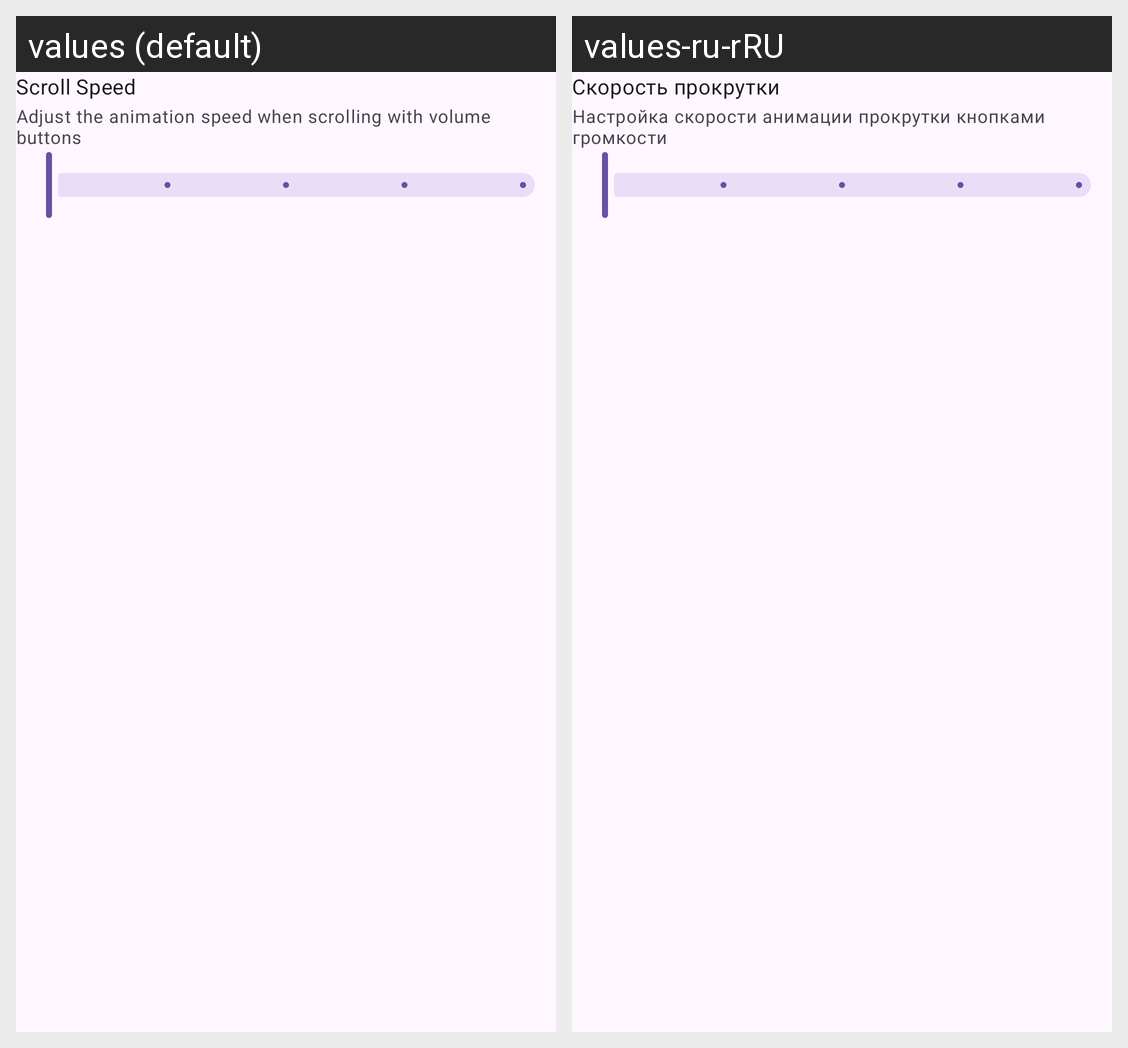

The same Android screen rendered under two of its app's locales, left to right. List the strings drawn on it with the default value and each locale's translation.
Android screen res/layout/view_scroll_speed_setting.xml rendered under 2 locales, left to right: values (default), values-ru-rRU. Device: Nexus 5 (rendered at 1080×1920; each locale shown at half size, 540×960, under a caption strip naming it); theme BaseTheme.
Strings drawn on this screen, with the default value and each locale's value (text and hints the layout hard-codes, and strings that could not be matched under every locale, appear in the picture but are not listed):

scroll_speed
  values: Scroll Speed
  values-ru-rRU: Скорость прокрутки

scroll_speed_info
  values: Adjust the animation speed when scrolling with volume buttons
  values-ru-rRU: Настройка скорости анимации прокрутки кнопками громкости
